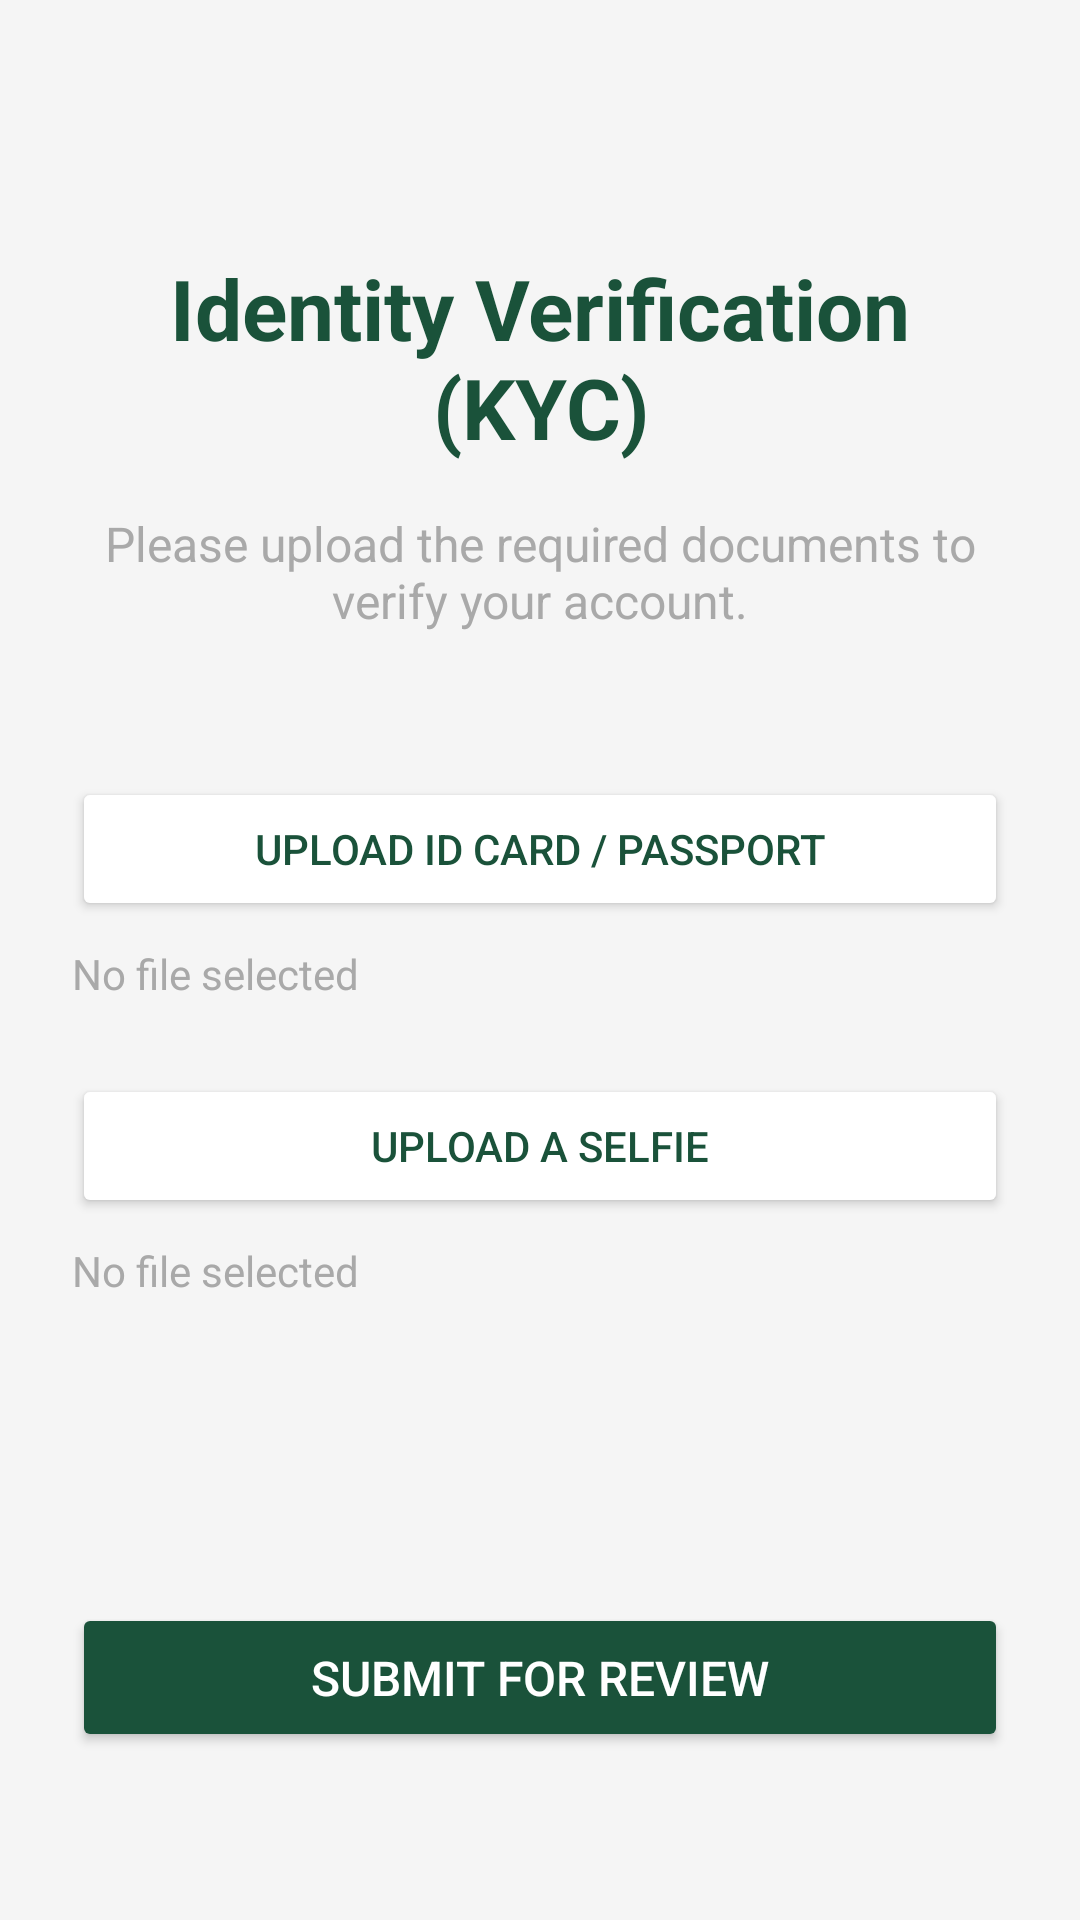

The Android layout XML behind this screen, and the referenced resources:
<!-- AndroidManifest.xml: application theme Theme.Sypay -->
<!-- res/layout/activity_kyc.xml -->
<?xml version="1.0" encoding="utf-8"?>
<androidx.constraintlayout.widget.ConstraintLayout xmlns:android="http://schemas.android.com/apk/res/android"
    xmlns:app="http://schemas.android.com/apk/res-auto"
    xmlns:tools="http://schemas.android.com/tools"
    android:layout_width="match_parent"
    android:layout_height="match_parent"
    android:background="@color/light_gray"
    android:padding="24dp"
    tools:context=".KycActivity">

    <TextView
        android:id="@+id/textViewKycTitle"
        android:layout_width="0dp"
        android:layout_height="wrap_content"
        android:text="Identity Verification (KYC)"
        android:textAlignment="center"
        android:textColor="@color/colorPrimary"
        android:textSize="28sp"
        android:textStyle="bold"
        app:layout_constraintEnd_toEndOf="parent"
        app:layout_constraintStart_toStartOf="parent"
        app:layout_constraintTop_toTopOf="parent"
        android:layout_marginTop="60dp"/>

    <TextView
        android:id="@+id/textViewKycSubtitle"
        android:layout_width="0dp"
        android:layout_height="wrap_content"
        android:text="Please upload the required documents to verify your account."
        android:textAlignment="center"
        android:textColor="@color/dark_gray"
        android:textSize="16sp"
        app:layout_constraintEnd_toEndOf="parent"
        app:layout_constraintStart_toStartOf="parent"
        app:layout_constraintTop_toBottomOf="@id/textViewKycTitle"
        android:layout_marginTop="16dp"/>

    <Button
        android:id="@+id/buttonUploadId"
        android:layout_width="0dp"
        android:layout_height="wrap_content"
        android:layout_marginTop="48dp"
        android:backgroundTint="@color/white"
        android:text="Upload ID Card / Passport"
        android:textColor="@color/colorPrimary"
        app:icon="@android:drawable/ic_menu_upload"
        app:iconTint="@color/colorPrimary"
        app:layout_constraintEnd_toEndOf="parent"
        app:layout_constraintStart_toStartOf="parent"
        app:layout_constraintTop_toBottomOf="@id/textViewKycSubtitle" />

    <TextView
        android:id="@+id/textViewIdStatus"
        android:layout_width="wrap_content"
        android:layout_height="wrap_content"
        android:text="No file selected"
        android:textColor="@color/dark_gray"
        app:layout_constraintStart_toStartOf="@id/buttonUploadId"
        app:layout_constraintTop_toBottomOf="@id/buttonUploadId"
        android:layout_marginTop="8dp"/>

    <Button
        android:id="@+id/buttonUploadSelfie"
        android:layout_width="0dp"
        android:layout_height="wrap_content"
        android:layout_marginTop="24dp"
        android:backgroundTint="@color/white"
        android:text="Upload a Selfie"
        android:textColor="@color/colorPrimary"
        app:icon="@android:drawable/ic_menu_camera"
        app:iconTint="@color/colorPrimary"
        app:layout_constraintEnd_toEndOf="parent"
        app:layout_constraintStart_toStartOf="parent"
        app:layout_constraintTop_toBottomOf="@id/textViewIdStatus" />

    <TextView
        android:id="@+id/textViewSelfieStatus"
        android:layout_width="wrap_content"
        android:layout_height="wrap_content"
        android:text="No file selected"
        android:textColor="@color/dark_gray"
        app:layout_constraintStart_toStartOf="@id/buttonUploadSelfie"
        app:layout_constraintTop_toBottomOf="@id/buttonUploadSelfie"
        android:layout_marginTop="8dp"/>

    <Button
        android:id="@+id/buttonSubmitKyc"
        android:layout_width="0dp"
        android:layout_height="wrap_content"
        android:text="Submit for Review"
        android:backgroundTint="@color/colorPrimary"
        android:textColor="@color/white"
        android:padding="14dp"
        android:textSize="16sp"
        app:layout_constraintBottom_toBottomOf="parent"
        app:layout_constraintStart_toStartOf="parent"
        app:layout_constraintEnd_toEndOf="parent"
        android:layout_marginBottom="32dp"/>

</androidx.constraintlayout.widget.ConstraintLayout>
<!-- resources referenced by this layout -->
<resources>
  <color name="colorPrimary">#1A523A</color>
  <color name="dark_gray">#A9A9A9</color>
  <color name="light_gray">#F5F5F5</color>
  <color name="white">#FFFFFFFF</color>
  <style name="Theme.Sypay" parent="Theme.MaterialComponents.DayNight.DarkActionBar">
          
          <item name="colorPrimary">@color/colorPrimary</item>
          <item name="colorPrimaryVariant">@color/colorPrimaryDark</item>
          <item name="colorOnPrimary">@color/white</item>
          
          <item name="colorSecondary">@color/colorAccent</item>
          <item name="colorSecondaryVariant">@color/colorAccent</item>
          <item name="colorOnSecondary">@color/black</item>
          
          <item name="android:statusBarColor">?attr/colorPrimaryVariant</item>
          
      </style>
  <color name="colorPrimaryDark">#14422E</color>
  <color name="colorAccent">#4CAF50</color>
  <color name="black">#FF000000</color>
</resources>
